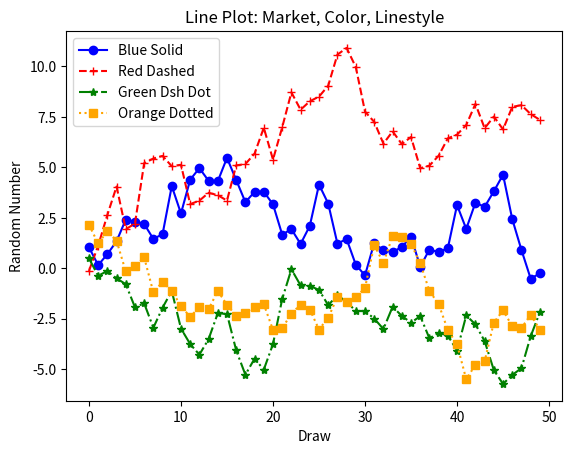

Recreate this plot in Python.
import matplotlib.pyplot as plt
from numpy.random import randn

plot_data1 = randn(50).cumsum()
plot_data2 = randn(50).cumsum()
plot_data3 = randn(50).cumsum()
plot_data4 = randn(50).cumsum()

fig = plt.figure()
ax1 = fig.add_subplot(1,1,1)
# 그래프 생성
ax1.plot(plot_data1, marker=r'o', color=u'blue', linestyle='-', label='Blue Solid')
ax1.plot(plot_data2, marker=r'+', color=u'red', linestyle='--', label='Red Dashed')
ax1.plot(plot_data3, marker=r'*', color=u'green', linestyle='-.', label='Green Dsh Dot')
ax1.plot(plot_data4, marker=r's', color=u'orange', linestyle=':', label='Orange Dotted')
ax1.xaxis.set_ticks_position('bottom')
ax1.yaxis.set_ticks_position('left')

ax1.set_title('Line Plot: Market, Color, Linestyle')
plt.xlabel('Draw')
plt.ylabel('Random Number')
plt.legend(loc='best')
plt.show()